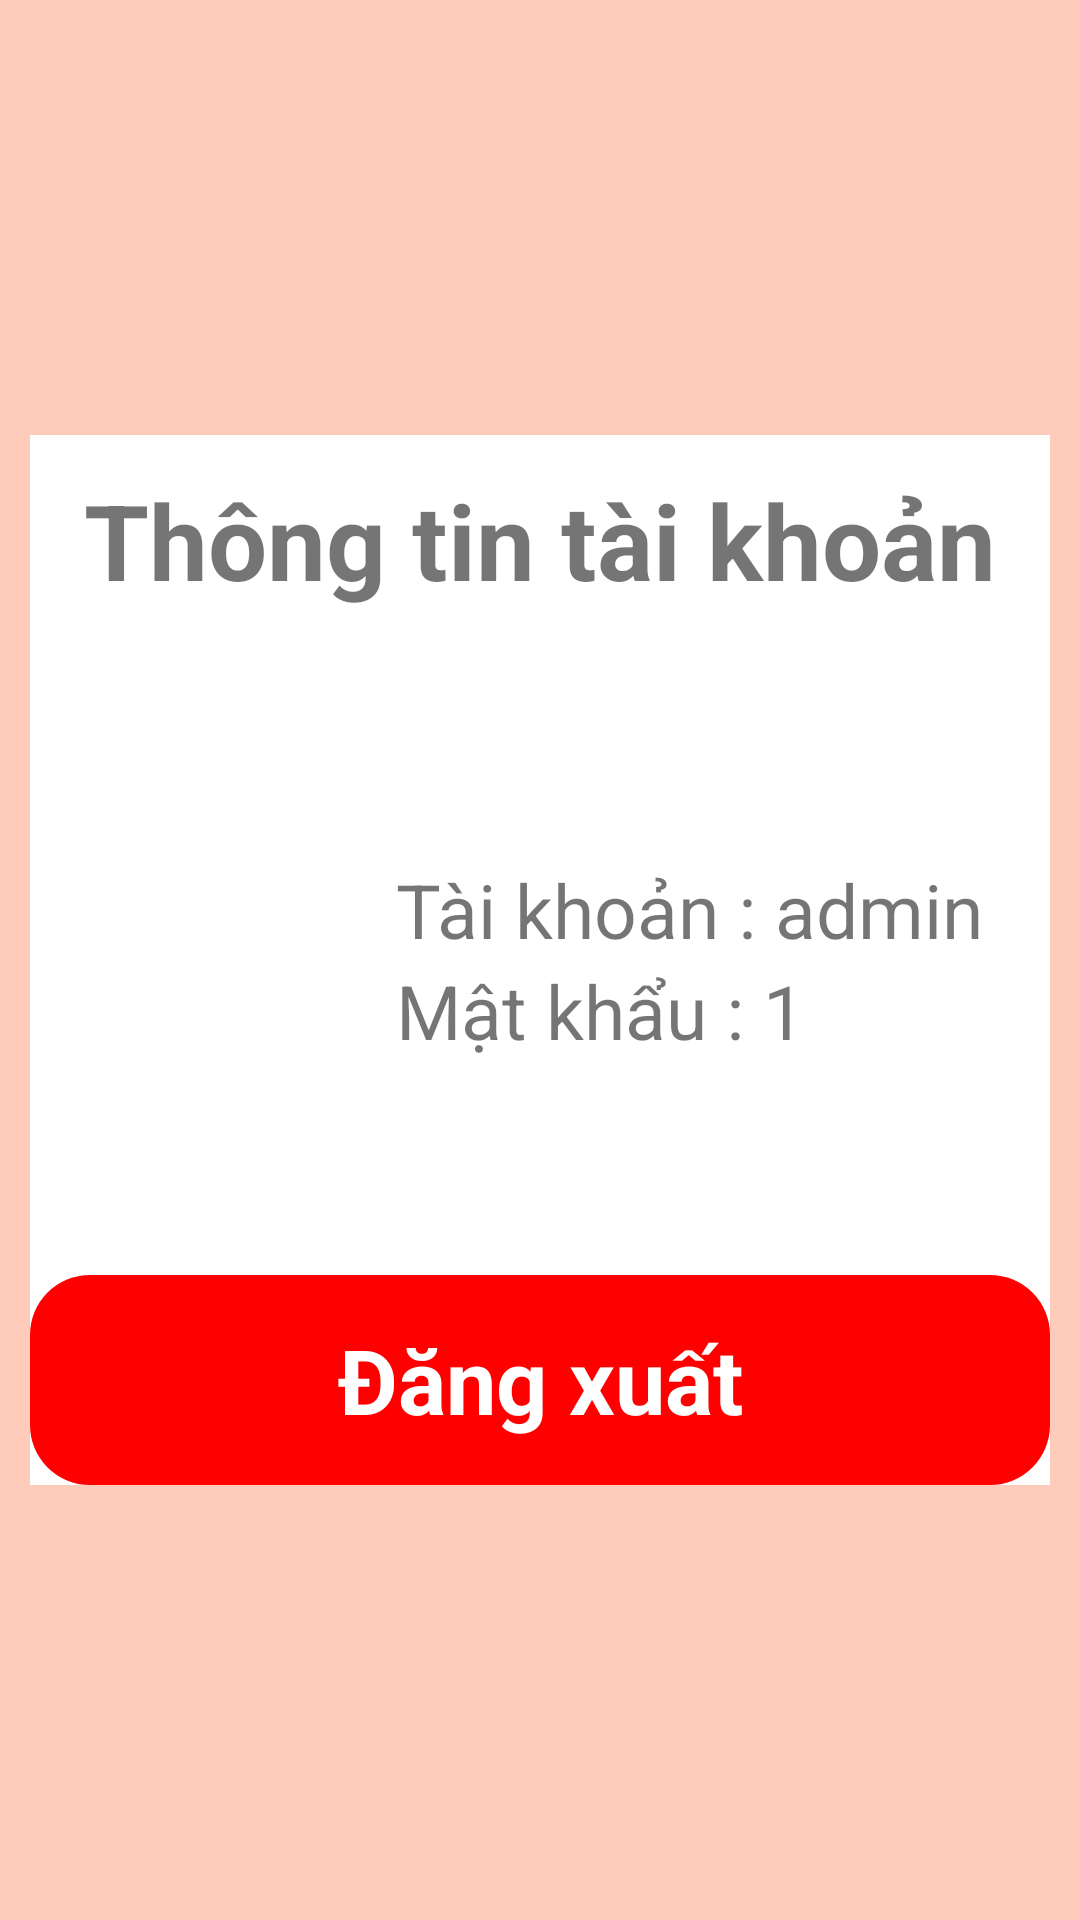

Here is an Android app screen rendered from its layout file. Give the layout XML and the strings, colors and styles it references.
<!-- AndroidManifest.xml: application theme AppTheme -->
<!-- res/layout/fragment_account_infomation.xml -->
<?xml version="1.0" encoding="utf-8"?>
<LinearLayout xmlns:android="http://schemas.android.com/apk/res/android"
    android:layout_width="match_parent"
    android:layout_height="match_parent"
    android:gravity="center"
    android:padding="10dp"
    android:background="#FFCCBC">
    <LinearLayout
        android:layout_width="match_parent"
        android:layout_height="350dp"
        android:weightSum="5"
        android:background="@color/white"
        android:orientation="vertical">
        <TextView
            android:layout_width="match_parent"
            android:layout_height="0dp"
            android:layout_weight="1"
            android:text="Thông tin tài khoản"
            android:textSize="35dp"
            android:gravity="center"
            android:textStyle="bold"/>
        <LinearLayout
            android:layout_width="match_parent"
            android:layout_height="0dp"
            android:gravity="center"
            android:layout_weight="3"
            android:orientation="horizontal">
            <ImageView
                android:layout_width="70dp"
                android:layout_height="70dp"
                android:layout_marginEnd="30dp"
                android:src="@drawable/ic_baseline_account_box_24"/>
            <LinearLayout
                android:layout_width="wrap_content"
                android:layout_height="wrap_content"
                android:orientation="vertical">
                <LinearLayout
                    android:layout_width="wrap_content"
                    android:layout_height="wrap_content"
                    android:orientation="horizontal">
                    <TextView
                        android:layout_width="wrap_content"
                        android:layout_height="wrap_content"
                        android:text="Tài khoản : "
                        android:textSize="25dp"/>
                    <TextView
                        android:id="@+id/userNameInformation"
                        android:layout_width="wrap_content"
                        android:layout_height="wrap_content"
                        android:text="admin"
                        android:textSize="25dp"/>

                </LinearLayout>
                <LinearLayout
                    android:layout_width="wrap_content"
                    android:layout_height="wrap_content"
                    android:orientation="horizontal">
                    <TextView
                        android:layout_width="wrap_content"
                        android:layout_height="wrap_content"
                        android:text="Mật khẩu : "
                        android:textSize="25dp"
                        />
                    <TextView
                        android:id="@+id/passWordInformation"
                        android:layout_width="wrap_content"
                        android:layout_height="wrap_content"
                        android:text="1"
                        android:textSize="25dp"/>
                </LinearLayout>
            </LinearLayout>
        </LinearLayout>
        <TextView
            android:id="@+id/textExit"
            android:layout_width="match_parent"
            android:layout_height="0dp"
            android:layout_weight="1"
            android:textStyle="bold"
            android:text="Đăng xuất"
            android:textColor="@color/white"
            android:textSize="30dp"
            android:gravity="center"
            android:backgroundTint="#FF0000"
            android:background="@drawable/background_raduis_register"/>
    </LinearLayout>
</LinearLayout>
<!-- resources referenced by this layout -->
<resources>
  <color name="white">#FFFFFF</color>
  <!-- drawable background_raduis_register (drawable-mdpi) -->
  <?xml version="1.0" encoding="utf-8"?>
  <selector xmlns:android="http://schemas.android.com/apk/res/android">
  
      <item android:state_pressed="true">
          <shape android:shape="rectangle">
              <solid android:color="#29B6F6"></solid>
              <corners android:radius="100dp" />
          </shape>
      </item>
  
      <item>
          <shape android:shape="rectangle">
              <gradient android:endColor="#29B6F6"
                  android:startColor="@color/white" />
              <corners android:radius="20dp" />
          </shape>
      </item>
  </selector>
  <style name="AppTheme" parent="Theme.AppCompat.Light.NoActionBar">
          
          <item name="colorPrimary">#5E35B1</item>
          <item name="colorPrimaryDark">#5E35B1</item>
          <item name="colorAccent">@color/colorAccent</item>
  
          <item name="android:windowContentTransitions">true</item>
  
          <item name="android:windowSharedElementEnterTransition">@transition/image_transform</item>
          <item name="android:windowSharedElementExitTransition">@transition/image_transform</item>
      </style>
  <color name="colorAccent">#FF9800</color>
</resources>
